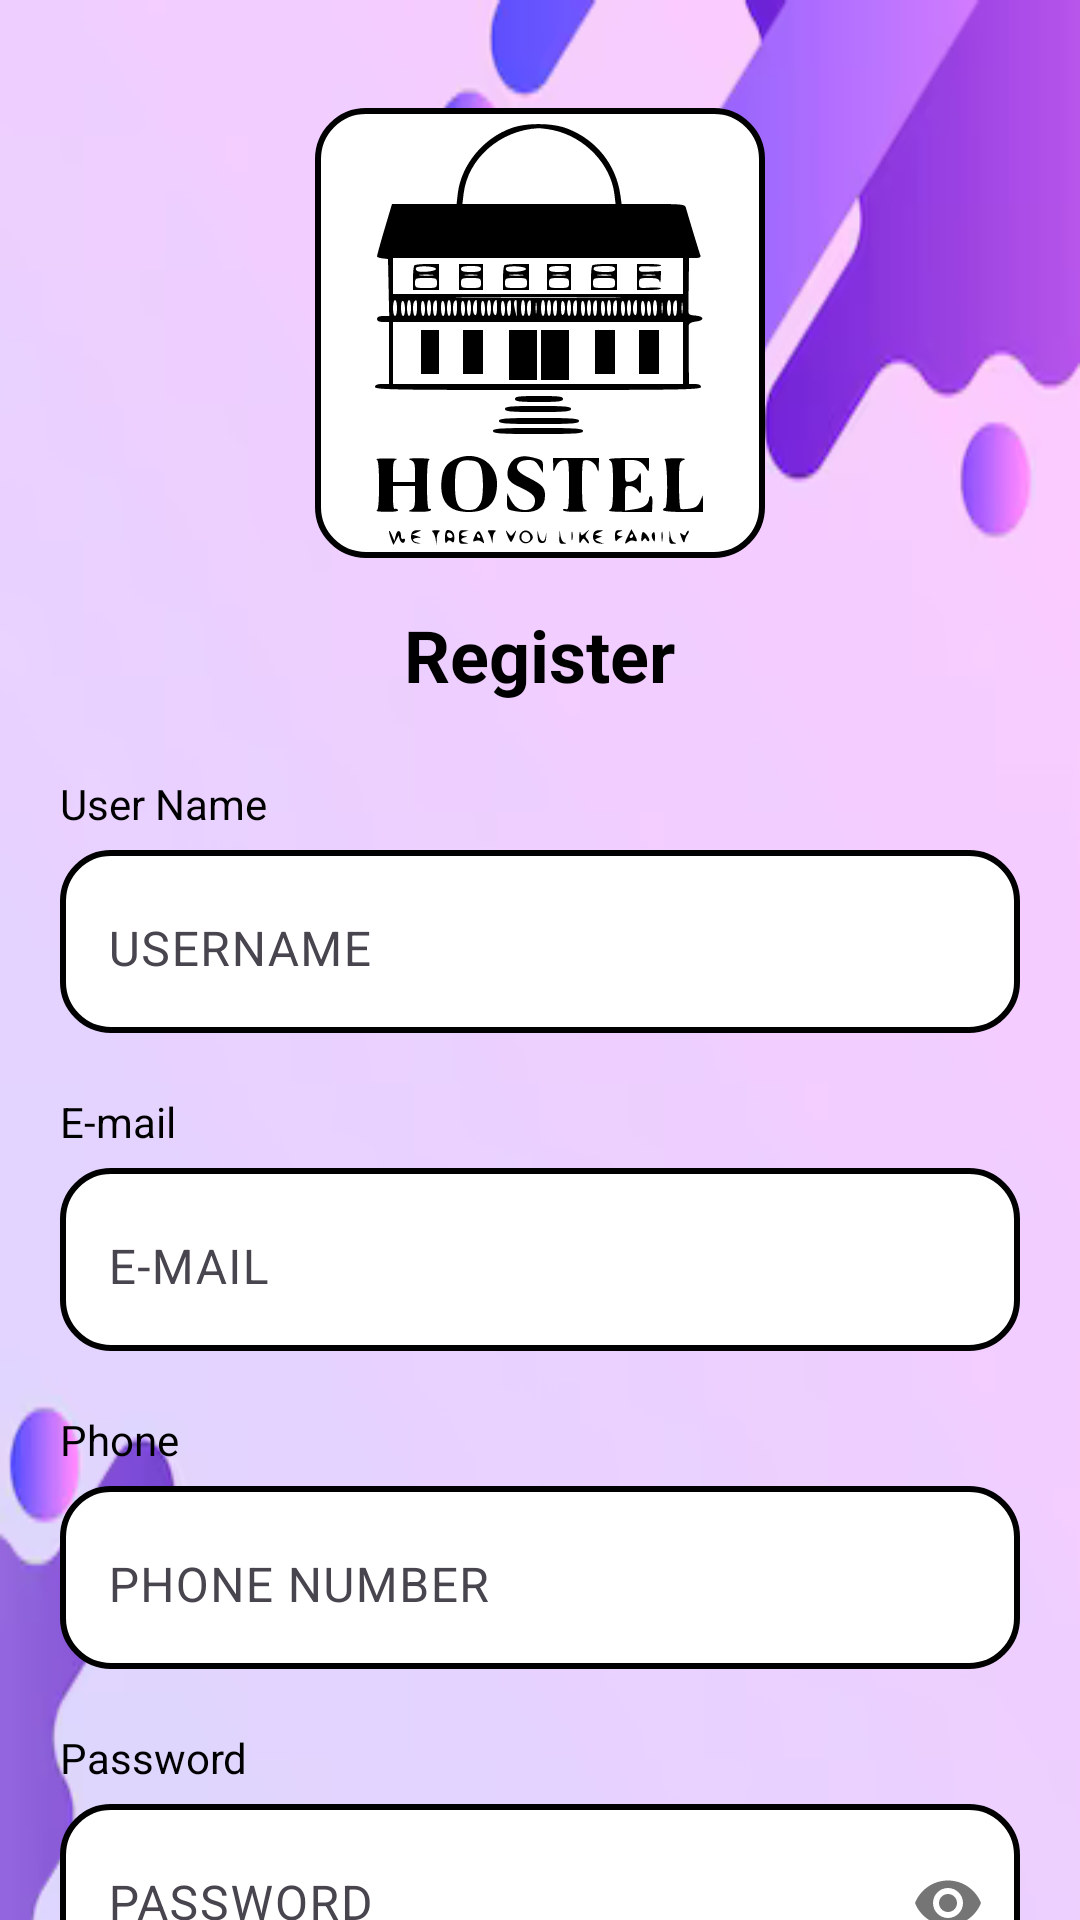

Layout XML and referenced resources for this Android screen:
<!-- AndroidManifest.xml: application theme Theme.Hostel -->
<!-- res/layout/activity_registrationpage.xml -->
<?xml version="1.0" encoding="utf-8"?>
<ScrollView xmlns:android="http://schemas.android.com/apk/res/android"
    xmlns:app="http://schemas.android.com/apk/res-auto"
    android:layout_width="match_parent"
    android:layout_height="match_parent"
    android:background="@color/white"
    android:overScrollMode="never"
    android:scrollbars="none">

    <LinearLayout
        android:layout_width="match_parent"
        android:layout_height="wrap_content"
        android:background="@drawable/bg2"
        android:orientation="vertical"
        android:padding="20dp">

        
        <ImageView
            android:id="@+id/logoImage"
            android:layout_width="150dp"
            android:background="@drawable/rounded_box"
            android:layout_height="150dp"
            android:layout_gravity="center"
            android:layout_marginTop="16dp"
            android:src="@drawable/logo" />

        
        <TextView
            android:layout_width="wrap_content"
            android:layout_height="wrap_content"
            android:layout_gravity="center"
            android:text="Register"
            android:textSize="24sp"
            android:textStyle="bold"
            android:paddingTop="16dp"
            android:paddingBottom="24dp"
            android:textColor="@color/black" />

        
        <TextView
            android:layout_width="match_parent"
            android:layout_height="wrap_content"
            android:text="User Name"
            android:textColor="@color/black"
            android:layout_marginBottom="6dp" />

        <com.google.android.material.textfield.TextInputLayout
            android:layout_width="match_parent"
            android:layout_height="wrap_content"
            android:layout_marginBottom="20dp"
            android:background="@drawable/rounded_box2">

            <com.google.android.material.textfield.TextInputEditText
                android:id="@+id/usernameInput"
                android:layout_width="match_parent"
                android:layout_height="wrap_content"
                android:background="@android:color/transparent"
                android:hint="USERNAME"
                android:textColorHint="@android:color/darker_gray"
                android:textColor="@color/black" />
        </com.google.android.material.textfield.TextInputLayout>

        
        <TextView
            android:layout_width="match_parent"
            android:layout_height="wrap_content"
            android:text="E-mail"
            android:textColor="@color/black"
            android:layout_marginBottom="6dp" />

        <com.google.android.material.textfield.TextInputLayout
            android:layout_width="match_parent"
            android:layout_height="wrap_content"
            android:layout_marginBottom="20dp"
            android:background="@drawable/rounded_box2">

            <com.google.android.material.textfield.TextInputEditText
                android:id="@+id/emailInput"
                android:layout_width="match_parent"
                android:layout_height="wrap_content"
                android:hint="E-MAIL"
                android:textColor="@color/black"
                android:textColorHint="@android:color/darker_gray"
                android:background="@android:color/transparent" />
        </com.google.android.material.textfield.TextInputLayout>

        
        <TextView
            android:layout_width="match_parent"
            android:layout_height="wrap_content"
            android:text="Phone"
            android:textColor="@color/black"
            android:layout_marginBottom="6dp" />

        <com.google.android.material.textfield.TextInputLayout
            android:layout_width="match_parent"
            android:layout_height="wrap_content"
            android:layout_marginBottom="20dp"
            android:background="@drawable/rounded_box2">

            <com.google.android.material.textfield.TextInputEditText
                android:id="@+id/phoneInput"
                android:layout_width="match_parent"
                android:layout_height="wrap_content"
                android:hint="PHONE NUMBER"
                android:textColor="@color/black"
                android:textColorHint="@android:color/darker_gray"
                android:background="@android:color/transparent" />
        </com.google.android.material.textfield.TextInputLayout>

        
        <TextView
            android:layout_width="match_parent"
            android:layout_height="wrap_content"
            android:text="Password"
            android:textColor="@color/black"
            android:layout_marginBottom="6dp" />

        <com.google.android.material.textfield.TextInputLayout
            android:layout_width="match_parent"
            android:layout_height="wrap_content"
            android:layout_marginBottom="20dp"
            android:background="@drawable/rounded_box2"
            app:passwordToggleEnabled="true">

            <com.google.android.material.textfield.TextInputEditText
                android:id="@+id/passwordInput"
                android:layout_width="match_parent"
                android:layout_height="wrap_content"
                android:hint="PASSWORD"
                android:textColor="@color/black"
                android:textColorHint="@android:color/darker_gray"
                android:inputType="textPassword"
                android:background="@android:color/transparent" />
        </com.google.android.material.textfield.TextInputLayout>

        
        <TextView
            android:layout_width="match_parent"
            android:layout_height="wrap_content"
            android:text="Confirm Password"
            android:textColor="@color/black"
            android:layout_marginBottom="6dp" />

        <com.google.android.material.textfield.TextInputLayout
            android:layout_width="match_parent"
            android:layout_height="wrap_content"
            android:layout_marginBottom="20dp"
            android:background="@drawable/rounded_box2"
            app:passwordToggleEnabled="true">

            <com.google.android.material.textfield.TextInputEditText
                android:id="@+id/confirmPasswordInput"
                android:layout_width="match_parent"
                android:layout_height="wrap_content"
                android:hint="CONFIRM PASSWORD"
                android:textColor="@color/black"
                android:textColorHint="@android:color/darker_gray"
                android:inputType="textPassword"
                android:background="@android:color/transparent" />
        </com.google.android.material.textfield.TextInputLayout>

        
        <FrameLayout
            android:layout_width="match_parent"
            android:layout_height="wrap_content"
            android:layout_marginTop="24dp">

            <Button
                android:id="@+id/submitButton"
                android:layout_width="match_parent"
                android:layout_height="50dp"
                android:backgroundTint="#6A0DAD"
                android:text="Submit"
                android:textColor="@android:color/white"
                android:textSize="16sp"
                android:textStyle="bold" />

            <ProgressBar
                android:id="@+id/progressBarSubmit"
                android:layout_width="35dp"
                android:layout_height="35dp"
                android:layout_gravity="center"
                android:visibility="gone" />
        </FrameLayout>
    </LinearLayout>
</ScrollView>
<!-- resources referenced by this layout -->
<resources>
  <color name="black">#FF000000</color>
  <color name="white">#FFFFFFFF</color>
  <!-- drawable bg2: png bitmap (drawable, 54177 bytes) -->
  <!-- drawable logo: vector/xml drawable (drawable, 18433 chars, omitted) -->
  <!-- drawable rounded_box (drawable) -->
  <?xml version="1.0" encoding="utf-8"?>
  <shape xmlns:android="http://schemas.android.com/apk/res/android">
      <solid android:color="#FFFFFF" /> 
      <corners android:radius="16dp" /> 
      <stroke android:width="2dp" android:color="#000000" /> 
  </shape>
  <!-- drawable rounded_box2 (drawable) -->
  <?xml version="1.0" encoding="utf-8"?>
  <shape xmlns:android="http://schemas.android.com/apk/res/android">
      <solid android:color="#FFFFFF" /> 
      <corners android:radius="16dp" /> 
      <stroke android:width="2dp" android:color="#000000" /> 
  </shape>
  <style name="Theme.Hostel" parent="Base.Theme.Hostel" />
  <style name="Base.Theme.Hostel" parent="Theme.Material3.DayNight.NoActionBar">
          
          
      </style>
</resources>
